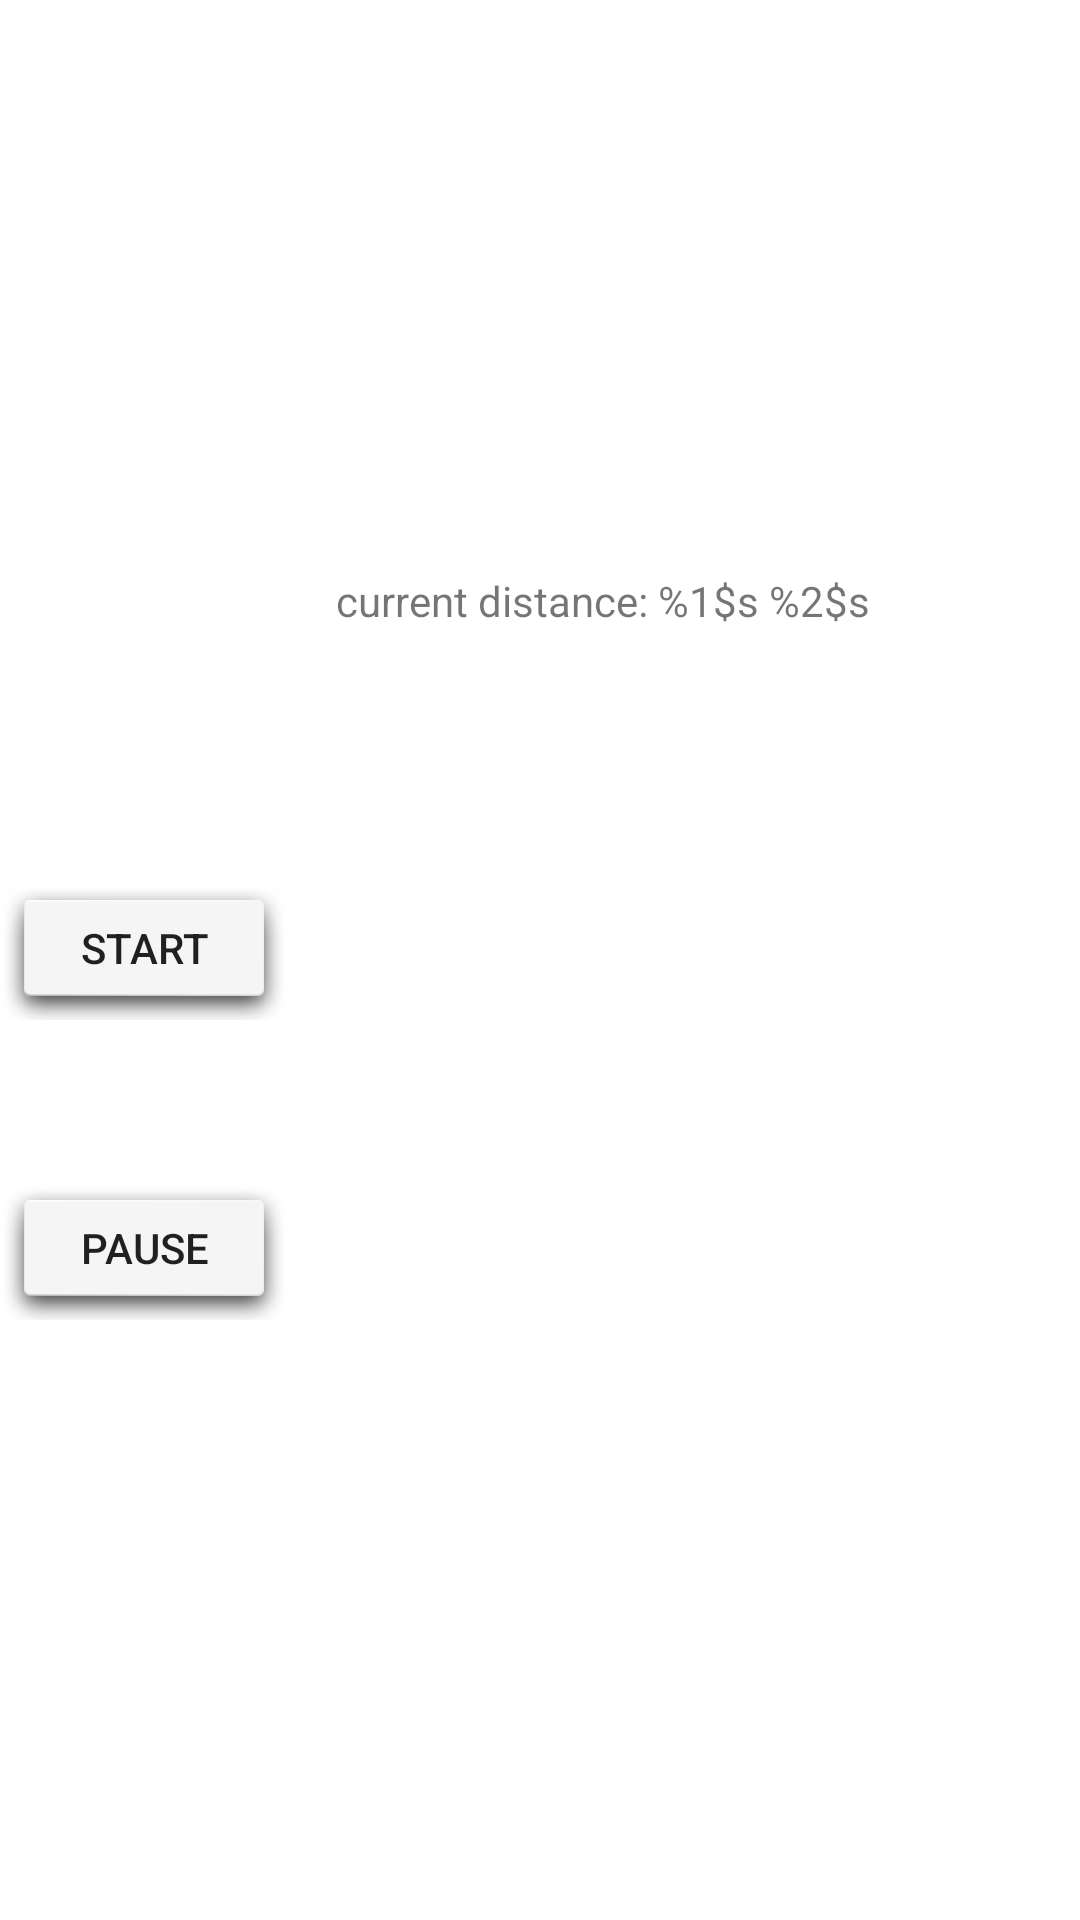

Reconstruct the res/layout file that produces this screen, plus the resources it refers to.
<!-- AndroidManifest.xml: application theme Theme.PrivateTracker -->
<!-- res/layout/activity_main.xml -->
<?xml version="1.0" encoding="utf-8"?>
<androidx.constraintlayout.widget.ConstraintLayout xmlns:android="http://schemas.android.com/apk/res/android"
    xmlns:app="http://schemas.android.com/apk/res-auto"
    xmlns:tools="http://schemas.android.com/tools"
    android:id="@+id/frameLayout"
    android:layout_width="match_parent"
    android:layout_height="match_parent"
    tools:context=".MainActivity">

    <Button
        android:id="@+id/start_stop"
        android:layout_width="wrap_content"
        android:layout_height="wrap_content"
        android:layout_marginBottom="52dp"
        android:text="@string/start"
        app:layout_constraintBottom_toTopOf="@+id/pause_resume"
        tools:layout_editor_absoluteX="146dp" />

    <Button
        android:id="@+id/pause_resume"
        android:layout_width="wrap_content"
        android:layout_height="wrap_content"
        android:layout_marginBottom="200dp"
        android:text="@string/pause"
        app:layout_constraintBottom_toBottomOf="parent"
        tools:layout_editor_absoluteX="146dp" />

    <TextView
        android:id="@+id/distance_textview"
        android:layout_width="185dp"
        android:layout_height="71dp"
        android:layout_marginStart="112dp"
        android:layout_marginTop="160dp"
        android:text="@string/curr_distance"
        app:layout_constraintBottom_toTopOf="@+id/start_stop"
        app:layout_constraintStart_toStartOf="parent"
        app:layout_constraintTop_toTopOf="parent" />
</androidx.constraintlayout.widget.ConstraintLayout>
<!-- resources referenced by this layout -->
<resources>
  <string name="curr_distance">current distance: %1$s %2$s </string>
  <string name="pause">pause</string>
  <string name="start">start</string>
  <style name="Theme.PrivateTracker" parent="Theme.MaterialComponents.DayNight">
          
          <item name="colorPrimary">@color/purple_500</item>
          <item name="colorPrimaryVariant">@color/purple_700</item>
          <item name="colorOnPrimary">@color/white</item>
          
          <item name="colorSecondary">@color/teal_200</item>
          <item name="colorSecondaryVariant">@color/teal_700</item>
          <item name="colorOnSecondary">@color/black</item>
          
          <item name="android:statusBarColor" tools:targetApi="l">?attr/colorPrimaryVariant</item>
          
          <item name="android:buttonStyle">@style/BtnPressedStyle</item>
          <item name="actionBarStyle">@style/MyActionBar</item>
      </style>
  <style name="BtnPressedStyle" parent="Widget.AppCompat.Button">
          <item name="android:background">@android:drawable/dialog_holo_light_frame</item>
      </style>
  <style name="MyActionBar" parent="@style/Widget.AppCompat.ActionBar.Solid">
          <item name="background">@color/purple_200</item>
          <item name="android:windowActionBar">true</item>
          <item name="android:windowNoTitle">false</item>
      </style>
  <!-- not gathered from this repository: default colours our renderer supplied (Android Studio template values) -->
  <color name="purple_200">#FFBB86FC</color>
  <color name="purple_500">#FF6200EE</color>
  <color name="purple_700">#FF3700B3</color>
  <color name="teal_200">#FF03DAC5</color>
  <color name="teal_700">#FF018786</color>
  <color name="black">#FF000000</color>
  <color name="white">#FFFFFFFF</color>
</resources>
